Run: headless pygame with SDL's dummy video driver; simulated clock (each Clock.tick advances the game by its frame time, no real sleeping); random seed 0; keys injected as events and as key.get_pressed() state; mouse plan: one left click at the window centre at the start of phase 2, then a move to the lower-right quarter at the start of phase 3.
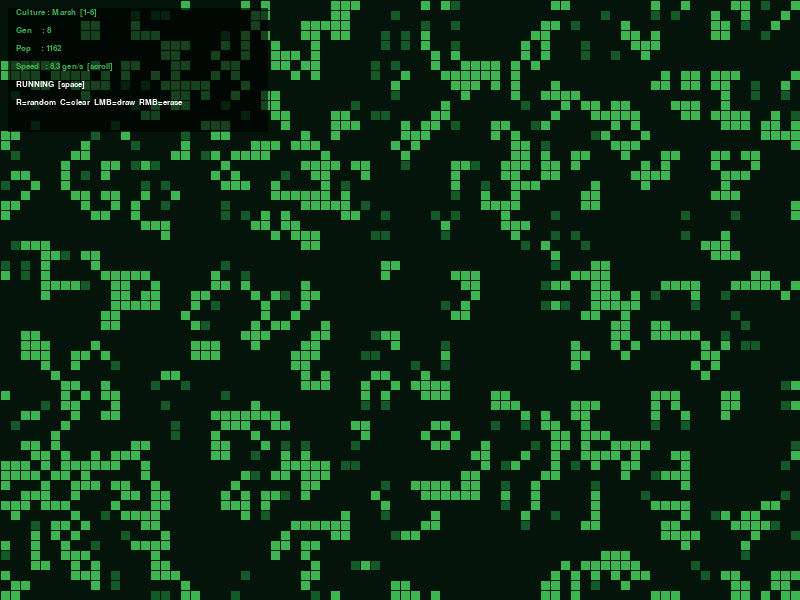
Frame 1 of 4 · flips 1–60 · no input
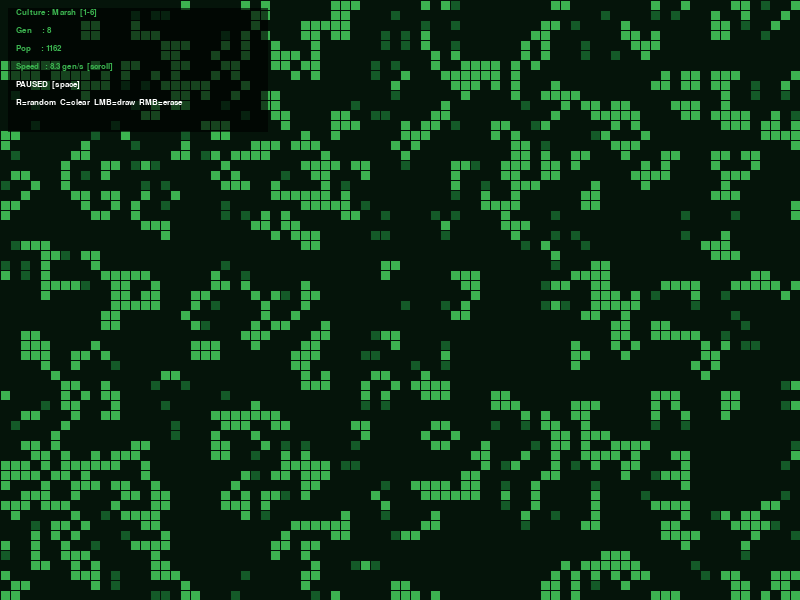
Frame 2 of 4 · flips 61–180 · clicked the window centre · tapped SPACE, RETURN · held RIGHT (→), D
Frame 3 of 4 · flips 181–300 · moved the mouse to the lower-right quarter · held DOWN (↓), S · screen unchanged from frame 2, image omitted
Frame 4 of 4 · flips 301–420 · held LEFT (←), A, UP (↑), W · screen unchanged from frame 3, image omitted

The pygame program that drew these frames:

import pygame
import sys
import random

# ─── CONFIG ───────────────────────────────
WIDTH, HEIGHT = 800, 600
CELL  = 10
COLS  = WIDTH  // CELL
ROWS  = HEIGHT // CELL
FPS   = 60
TITLE = "Conway's Game of Life"

# ─── CULTURE THEMES ───────────────────────
# Maps to your six cultures
# Dead cell color / Live cell color
THEMES = {
    1: {
        "name":  "Ember",
        "dead":  (20,  10,  5  ),
        "live":  (220, 80,  20 ),
        "dim":   (120, 40,  10 ),
    },
    2: {
        "name":  "Gale",
        "dead":  (5,   15,  20 ),
        "live":  (80,  200, 220),
        "dim":   (30,  100, 120),
    },
    3: {
        "name":  "Marsh",
        "dead":  (5,   20,  10 ),
        "live":  (60,  180, 80 ),
        "dim":   (20,  90,  40 ),
    },
    4: {
        "name":  "Crystal",
        "dead":  (10,  10,  25 ),
        "live":  (120, 120, 255),
        "dim":   (60,  60,  160),
    },
    5: {
        "name":  "Tundra",
        "dead":  (10,  18,  25 ),
        "live":  (180, 220, 255),
        "dim":   (80,  130, 180),
    },
    6: {
        "name":  "Tide",
        "dead":  (15,  5,   20 ),
        "live":  (180, 60,  220),
        "dim":   (90,  20,  130),
    },
}

BLACK = (0, 0, 0)
WHITE = (255, 255, 255)
GRAY  = (30, 30, 30)

# ─── STATE ────────────────────────────────
grid       = []
paused     = False
theme_id   = 3          # Start on Marsh
tick_every = 0.12       # seconds per generation
tick_acc   = 0.0
generation = 0
population = 0
drawing    = False
erasing    = False

font_small = None
font_large = None


# ─── GRID HELPERS ─────────────────────────
def make_grid(alive_chance=0.0):
    """Create a ROWS x COLS grid. alive_chance 0.0=empty, 0.3=random."""
    return [
        [1 if random.random() < alive_chance else 0
         for _ in range(COLS)]
        for _ in range(ROWS)
    ]


def count_neighbors(g, row, col):
    """Count live neighbors with wrap-around edges."""
    total = 0
    for dr in (-1, 0, 1):
        for dc in (-1, 0, 1):
            if dr == 0 and dc == 0:
                continue
            r = (row + dr) % ROWS
            c = (col + dc) % COLS
            total += g[r][c]
    return total


def step(g):
    """Return next generation grid."""
    new = [[0] * COLS for _ in range(ROWS)]
    for r in range(ROWS):
        for c in range(COLS):
            n = count_neighbors(g, r, c)
            if g[r][c] == 1:
                new[r][c] = 1 if n in (2, 3) else 0
            else:
                new[r][c] = 1 if n == 3 else 0
    return new


def count_population(g):
    return sum(g[r][c] for r in range(ROWS) for c in range(COLS))


def cell_at_mouse(pos):
    mx, my = pos
    return my // CELL, mx // CELL


# ─── SETUP ────────────────────────────────
def setup(random_fill=True):
    global grid, generation, population, tick_acc
    grid       = make_grid(0.3 if random_fill else 0.0)
    generation = 0
    population = count_population(grid)
    tick_acc   = 0.0


# ─── UPDATE ───────────────────────────────
def update(dt):
    global grid, generation, population, tick_acc

    if paused:
        return

    tick_acc += dt
    if tick_acc >= tick_every:
        tick_acc  -= tick_every
        grid       = step(grid)
        generation += 1
        population  = count_population(grid)


# ─── DRAW ─────────────────────────────────
def draw(screen):
    theme = THEMES[theme_id]
    screen.fill(theme["dead"])

    for r in range(ROWS):
        for c in range(COLS):
            if grid[r][c] == 1:
                n = count_neighbors(grid, r, c)
                # Denser neighborhoods = brighter cell
                color = theme["live"] if n >= 2 else theme["dim"]
                pygame.draw.rect(
                    screen, color,
                    (c * CELL + 1, r * CELL + 1, CELL - 1, CELL - 1)
                )

    # Grid lines (subtle)
    for r in range(0, HEIGHT, CELL):
        pygame.draw.line(screen, theme["dead"], (0, r), (WIDTH, r))
    for c in range(0, WIDTH, CELL):
        pygame.draw.line(screen, theme["dead"], (c, 0), (c, HEIGHT))

    # HUD
    draw_hud(screen, theme)


def draw_hud(screen, theme):
    pad   = 8
    lines = [
        f"Culture : {THEMES[theme_id]['name']}  [1-6]",
        f"Gen     : {generation}",
        f"Pop     : {population}",
        f"Speed   : {1.0 / tick_every:.1f} gen/s  [scroll]",
        f"{'PAUSED' if paused else 'RUNNING'}  [space]",
        f"R=random  C=clear  LMB=draw  RMB=erase",
    ]
    # Semi transparent background
    hud_w = 260
    hud_h = len(lines) * 18 + pad * 2
    surf  = pygame.Surface((hud_w, hud_h), pygame.SRCALPHA)
    surf.fill((0, 0, 0, 160))
    screen.blit(surf, (pad, pad))

    for i, line in enumerate(lines):
        color = theme["live"] if i < 4 else WHITE
        text  = font_small.render(line, True, color)
        screen.blit(text, (pad * 2, pad + i * 18))


# ─── INPUT ────────────────────────────────
def handle(event):
    global paused, theme_id, tick_every, drawing, erasing

    if event.type == pygame.QUIT:
        pygame.quit()
        sys.exit()

    if event.type == pygame.KEYDOWN:
        if event.key == pygame.K_ESCAPE:
            pygame.quit()
            sys.exit()
        if event.key == pygame.K_r:
            setup(random_fill=True)
        if event.key == pygame.K_c:
            setup(random_fill=False)
        if event.key == pygame.K_SPACE:
            paused = not paused
        for k, t in enumerate([pygame.K_1, pygame.K_2, pygame.K_3,
                                pygame.K_4, pygame.K_5, pygame.K_6], 1):
            if event.key == t:
                theme_id = k

    if event.type == pygame.MOUSEBUTTONDOWN:
        if event.button == 1:
            drawing = True
            r, c = cell_at_mouse(event.pos)
            if 0 <= r < ROWS and 0 <= c < COLS:
                grid[r][c] = 1
        if event.button == 3:
            erasing = True
            r, c = cell_at_mouse(event.pos)
            if 0 <= r < ROWS and 0 <= c < COLS:
                grid[r][c] = 0

    if event.type == pygame.MOUSEBUTTONUP:
        if event.button == 1:
            drawing = False
        if event.button == 3:
            erasing = False

    if event.type == pygame.MOUSEMOTION:
        if drawing or erasing:
            r, c = cell_at_mouse(event.pos)
            if 0 <= r < ROWS and 0 <= c < COLS:
                grid[r][c] = 1 if drawing else 0

    if event.type == pygame.MOUSEWHEEL:
        if event.y > 0:
            tick_every = max(0.02, tick_every - 0.02)
        else:
            tick_every = min(1.0, tick_every + 0.02)


# ─── MAIN ─────────────────────────────────
def main():
    global font_small, font_large

    pygame.init()
    screen = pygame.display.set_mode((WIDTH, HEIGHT))
    pygame.display.set_caption(TITLE)
    clock = pygame.time.Clock()

    font_small = pygame.font.SysFont("monospace", 13)
    font_large = pygame.font.SysFont("monospace", 20, bold=True)

    setup()

    while True:
        dt = clock.tick(FPS) / 1000.0
        for event in pygame.event.get():
            handle(event)
        update(dt)
        draw(screen)
        pygame.display.flip()


if __name__ == "__main__":
    main()
